Labelled photos from "preprocessed", an image-classification folder in Nishmaa93/Thesis_Ehr_Model. The possible labels are: COVID-19, normal, pneumonia, turberculosis.

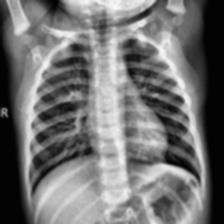
Label: normal

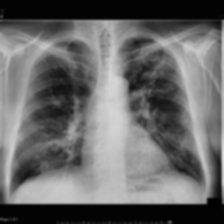
Label: turberculosis

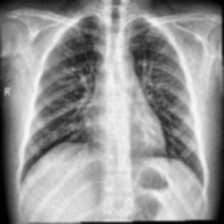
Label: normal

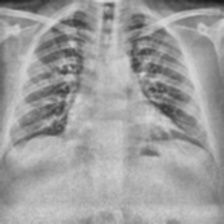
Label: COVID-19

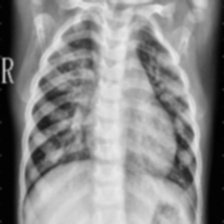
Label: pneumonia

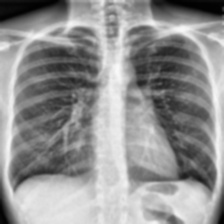
Label: COVID-19
